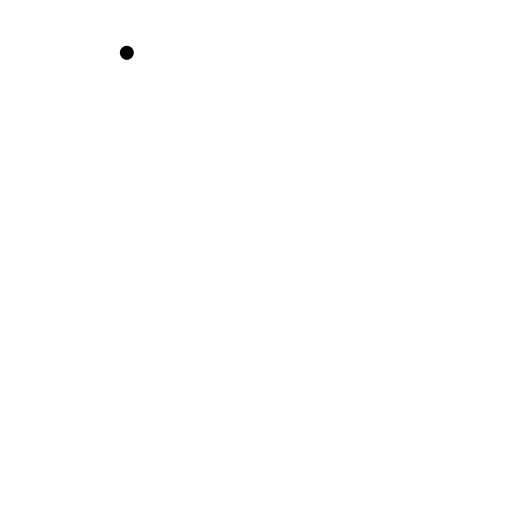
t = 0.00 s
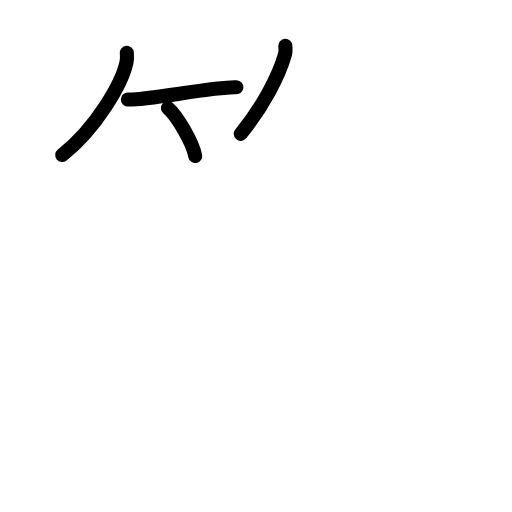
t = 3.88 s
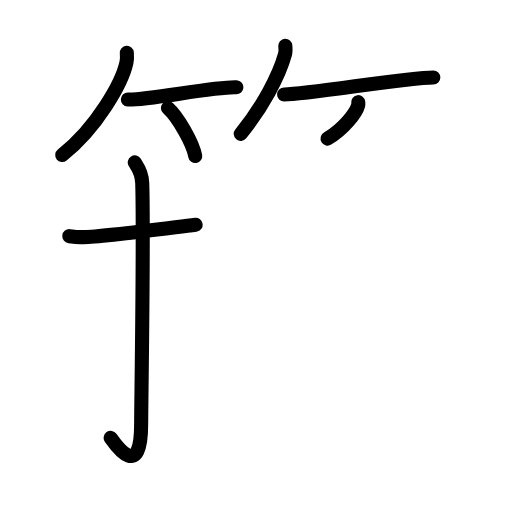
t = 7.58 s
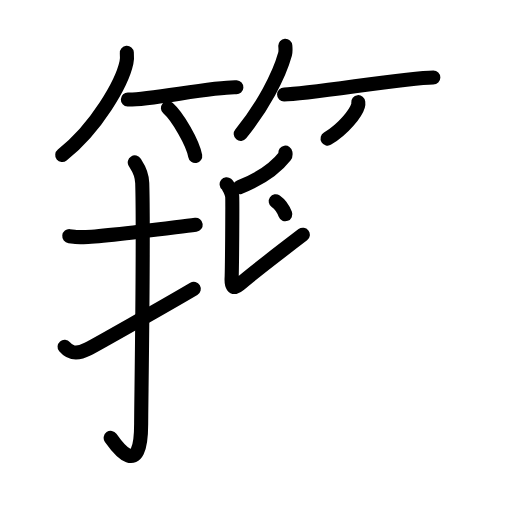
t = 11.25 s
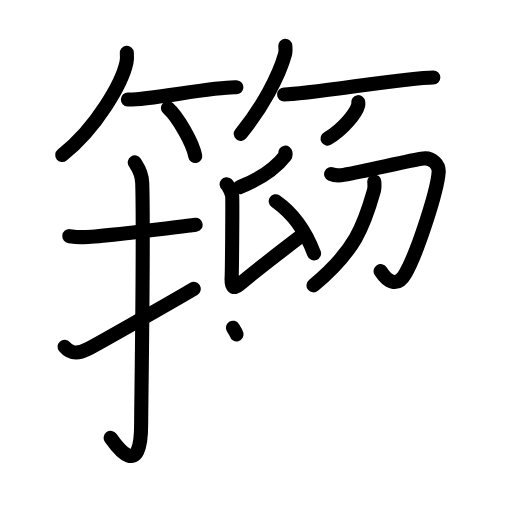
t = 14.38 s
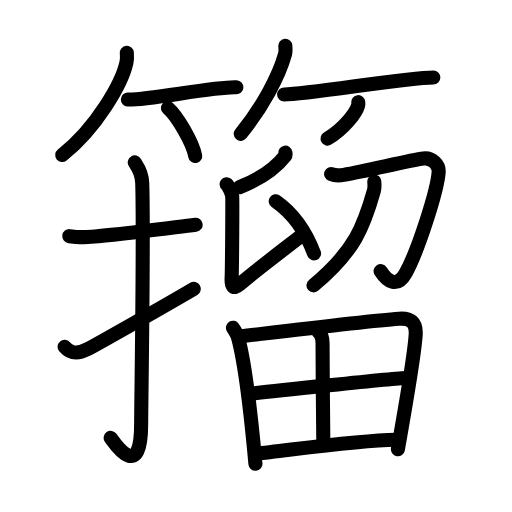
t = 19.00 s

The animated SVG that drew these frames (rendered in a browser with its animation timeline set to each time). Animation: 57 SMIL elements (animate=57); one cycle of 19.00 s.

<?xml version="1.0" encoding="UTF-8"?>
<!--
AniKanjiVG is licensed by CC-BY-SA Paul C. Sommerhoff (https://bitbucket.org/sommerhoff/anikanjivg).
AniKanjiVG uses KanjiVG which is licensed by CC-BY-SA Ulrich Apel (http://kanjivg.tagaini.net).
See also http://creativecommons.org/licenses/by-sa/3.0/
-->
<svg xmlns:kvg='http://kanjivg.tagaini.net' xmlns='http://www.w3.org/2000/svg' width='109' height='109' viewBox='0 0 109 109' style='fill:none;stroke:#000000;stroke-width:3;stroke-linecap:round;stroke-linejoin:round;' id="kvg:kanji_07c40"><g id="kvg:07c40" kvg:element="籀"><g id="kvg:07c40-g1" kvg:element="竹" kvg:variant="true" kvg:position="top" kvg:radical="general"><g id="kvg:07c40-g2" kvg:position="left"><path id="kvg:07c40-s1" kvg:type="㇒" d="M27,11.25c0.04,0.51,0.08,1.32-0.08,2.06C25.99,17.65,20.61,27.17,13.25,33"><animate attributeName="d" begin="0.0s" dur="0.5s" from="M27,11.25C27,11.25,27,11.25,27,11.25" to="M27,11.25c0.04,0.51,0.08,1.32-0.08,2.06" />
<animate attributeName="d" begin="0.5s" dur="0.5s" from="M27,11.25c0.04,0.51,0.08,1.32-0.08,2.06c0,0,0,0,0,0,0" to="M27,11.25c0.04,0.51,0.08,1.32-0.08,2.06C25.99,17.65,20.61,27.17,13.25,33" />
</path>
<path id="kvg:07c40-s2" kvg:type="㇐b" d="M27.22,21.19c3.93,0.19,18.69-2.81,23.1-2.6"><animate attributeName="d" begin="1.0s" dur="1.0s" from="M27.22,21.19C27.22,21.19,27.22,21.19,27.22,21.19" to="M27.22,21.19c3.93,0.19,18.69-2.81,23.1-2.6" />
<animate attributeName="d" begin="0s" dur="1.0s" from="M-100,-100" to="M-100,-100" />
</path>
<path id="kvg:07c40-s3" kvg:type="㇔/㇑" d="M35.75,23c2.05,1.8,5.3,7.41,5.81,10.22"><animate attributeName="d" begin="2.0s" dur="1.0s" from="M35.75,23C35.75,23,35.75,23,35.75,23" to="M35.75,23c2.05,1.8,5.3,7.41,5.81,10.22" />
<animate attributeName="d" begin="0s" dur="2.0s" from="M-100,-100" to="M-100,-100" />
</path>
</g>
<g id="kvg:07c40-g3" kvg:position="right"><path id="kvg:07c40-s4" kvg:type="㇒" d="M60.74,9.75c0.03,0.44,0.11,1.15-0.05,1.77c-1.27,4.64-4.79,11.27-9.44,16.98"><animate attributeName="d" begin="3.0s" dur="0.5s" from="M60.74,9.75C60.74,9.75,60.74,9.75,60.74,9.75" to="M60.74,9.75c0.03,0.44,0.11,1.15-0.05,1.77" />
<animate attributeName="d" begin="3.5s" dur="0.5s" from="M60.74,9.75c0.03,0.44,0.11,1.15-0.05,1.77c0,0,0,0,0,0,0" to="M60.74,9.75c0.03,0.44,0.11,1.15-0.05,1.77c-1.27,4.64-4.79,11.27-9.44,16.98" />
<animate attributeName="d" begin="0s" dur="3.0s" from="M-100,-100" to="M-100,-100" />
</path>
<path id="kvg:07c40-s5" kvg:type="㇐b" d="M60.48,20.11c5.23,0,25.9-3.61,31.77-3.61"><animate attributeName="d" begin="4.0s" dur="1.0s" from="M60.48,20.11C60.48,20.11,60.48,20.11,60.48,20.11" to="M60.48,20.11c5.23,0,25.9-3.61,31.77-3.61" />
<animate attributeName="d" begin="0s" dur="4.0s" from="M-100,-100" to="M-100,-100" />
</path>
<path id="kvg:07c40-s6" kvg:type="㇒/㇚" d="M76.27,21.75c0.02,0.18,0.04,0.47-0.04,0.73c-0.44,1.55-3,4.94-6.49,7.02"><animate attributeName="d" begin="5.0s" dur="0.5s" from="M76.27,21.75C76.27,21.75,76.27,21.75,76.27,21.75" to="M76.27,21.75c0.02,0.18,0.04,0.47-0.04,0.73" />
<animate attributeName="d" begin="5.5s" dur="0.5s" from="M76.27,21.75c0.02,0.18,0.04,0.47-0.04,0.73c0,0,0,0,0,0,0" to="M76.27,21.75c0.02,0.18,0.04,0.47-0.04,0.73c-0.44,1.55-3,4.94-6.49,7.02" />
<animate attributeName="d" begin="0s" dur="5.0s" from="M-100,-100" to="M-100,-100" />
</path>
</g>
</g>
<g id="kvg:07c40-g4" kvg:position="bottom"><g id="kvg:07c40-g5" kvg:element="扌" kvg:variant="true" kvg:original="手" kvg:position="left"><path id="kvg:07c40-s7" kvg:type="㇐" d="M14.75,50.27c1.82,0.21,1.09,0.21,3.06,0.21c3.73,0,15.82-1.63,23.85-2.63"><animate attributeName="d" begin="6.0s" dur="0.5s" from="M14.75,50.27C14.75,50.27,14.75,50.27,14.75,50.27" to="M14.75,50.27c1.82,0.21,1.09,0.21,3.06,0.21" />
<animate attributeName="d" begin="6.5s" dur="0.5s" from="M14.75,50.27c1.82,0.21,1.09,0.21,3.06,0.21c0,0,0,0,0,0,0" to="M14.75,50.27c1.82,0.21,1.09,0.21,3.06,0.21c3.73,0,15.82-1.63,23.85-2.63" />
<animate attributeName="d" begin="0s" dur="6.0s" from="M-100,-100" to="M-100,-100" />
</path>
<path id="kvg:07c40-s8" kvg:type="㇚" d="M28.69,34.58c0.44,0.73,1.52,1.98,1.59,4.39c0.36,11.57-0.23,47.31-0.23,51.25c0,12.03-5.05,5.03-6.49,2.99"><animate attributeName="d" begin="7.0s" dur="0.3333333333333333s" from="M28.69,34.58C28.69,34.58,28.69,34.58,28.69,34.58" to="M28.69,34.58c0.44,0.73,1.52,1.98,1.59,4.39" />
<animate attributeName="d" begin="7.333333333333333s" dur="0.3333333333333333s" from="M28.69,34.58c0.44,0.73,1.52,1.98,1.59,4.39c0,0,0,0,0,0,0" to="M28.69,34.58c0.44,0.73,1.52,1.98,1.59,4.39c0.36,11.57-0.23,47.31-0.23,51.25" />
<animate attributeName="d" begin="7.666666666666667s" dur="0.3333333333333333s" from="M28.69,34.58c0.44,0.73,1.52,1.98,1.59,4.39c0.36,11.57-0.23,47.31-0.23,51.25c0,0,0,0,0,0,0" to="M28.69,34.58c0.44,0.73,1.52,1.98,1.59,4.39c0.36,11.57-0.23,47.31-0.23,51.25c0,12.03-5.05,5.03-6.49,2.99" />
<animate attributeName="d" begin="0s" dur="7.0s" from="M-100,-100" to="M-100,-100" />
</path>
<path id="kvg:07c40-s9" kvg:type="㇀" d="M13.75,73.82c1,1.18,2.31,1.86,4.94,0.5c1.55-0.8,16-8.96,22.56-12.82"><animate attributeName="d" begin="8.0s" dur="0.5s" from="M13.75,73.82C13.75,73.82,13.75,73.82,13.75,73.82" to="M13.75,73.82c1,1.18,2.31,1.86,4.94,0.5" />
<animate attributeName="d" begin="8.5s" dur="0.5s" from="M13.75,73.82c1,1.18,2.31,1.86,4.94,0.5c0,0,0,0,0,0,0" to="M13.75,73.82c1,1.18,2.31,1.86,4.94,0.5c1.55-0.8,16-8.96,22.56-12.82" />
<animate attributeName="d" begin="0s" dur="8.0s" from="M-100,-100" to="M-100,-100" />
</path>
</g>
<g id="kvg:07c40-g6" kvg:element="留" kvg:position="right"><g id="kvg:07c40-g7" kvg:element="卯" kvg:variant="true" kvg:position="top"><g id="kvg:07c40-g8" kvg:position="left"><path id="kvg:07c40-s10" kvg:type="㇒" d="M60.76,32.5c0.03,0.17,0.1,0.5-0.05,0.69c-1.9,2.44-4.72,4.68-9.69,6.65"><animate attributeName="d" begin="9.0s" dur="0.5s" from="M60.76,32.5C60.76,32.5,60.76,32.5,60.76,32.5" to="M60.76,32.5c0.03,0.17,0.1,0.5-0.05,0.69" />
<animate attributeName="d" begin="9.5s" dur="0.5s" from="M60.76,32.5c0.03,0.17,0.1,0.5-0.05,0.69c0,0,0,0,0,0,0" to="M60.76,32.5c0.03,0.17,0.1,0.5-0.05,0.69c-1.9,2.44-4.72,4.68-9.69,6.65" />
<animate attributeName="d" begin="0s" dur="9.0s" from="M-100,-100" to="M-100,-100" />
</path>
<path id="kvg:07c40-s11" kvg:type="㇙" d="M48.25,39.21c0.38,0.31,1.11,1.92,1.18,2.54c0.08,0.63-0.03,15.88-0.12,17.44c-0.08,1.42,0.2,2.66,1.66,1.38c2.63-2.3,10.73-8.49,13.5-10.6"><animate attributeName="d" begin="10.0s" dur="0.25s" from="M48.25,39.21C48.25,39.21,48.25,39.21,48.25,39.21" to="M48.25,39.21c0.38,0.31,1.11,1.92,1.18,2.54" />
<animate attributeName="d" begin="10.25s" dur="0.25s" from="M48.25,39.21c0.38,0.31,1.11,1.92,1.18,2.54c0,0,0,0,0,0,0" to="M48.25,39.21c0.38,0.31,1.11,1.92,1.18,2.54c0.08,0.63-0.03,15.88-0.12,17.44" />
<animate attributeName="d" begin="10.5s" dur="0.25s" from="M48.25,39.21c0.38,0.31,1.11,1.92,1.18,2.54c0.08,0.63-0.03,15.88-0.12,17.44c0,0,0,0,0,0,0" to="M48.25,39.21c0.38,0.31,1.11,1.92,1.18,2.54c0.08,0.63-0.03,15.88-0.12,17.44c-0.08,1.42,0.2,2.66,1.66,1.38" />
<animate attributeName="d" begin="10.75s" dur="0.25s" from="M48.25,39.21c0.38,0.31,1.11,1.92,1.18,2.54c0.08,0.63-0.03,15.88-0.12,17.44c-0.08,1.42,0.2,2.66,1.66,1.38c0,0,0,0,0,0,0" to="M48.25,39.21c0.38,0.31,1.11,1.92,1.18,2.54c0.08,0.63-0.03,15.88-0.12,17.44c-0.08,1.42,0.2,2.66,1.66,1.38c2.63-2.3,10.73-8.49,13.5-10.6" />
<animate attributeName="d" begin="0s" dur="10.0s" from="M-100,-100" to="M-100,-100" />
</path>
<path id="kvg:07c40-s12" kvg:type="㇔" d="M58.7,42.83c4.04,2.82,6.61,7.01,8.16,11.12"><animate attributeName="d" begin="11.0s" dur="1.0s" from="M58.7,42.83C58.7,42.83,58.7,42.83,58.7,42.83" to="M58.7,42.83c4.04,2.82,6.61,7.01,8.16,11.12" />
<animate attributeName="d" begin="0s" dur="11.0s" from="M-100,-100" to="M-100,-100" />
</path>
</g>
<g id="kvg:07c40-g9" kvg:element="卩" kvg:original="刀" kvg:position="right"><path id="kvg:07c40-s13" kvg:type="㇆" d="M70.49,37.05c0.73,0.32,2.04,0.28,2.68,0.17c5.22-0.9,14.08-3.14,16.97-3.48c1.88-0.22,3.35,1.37,3.25,2.88c-0.28,4-4.44,16.9-7.01,21.49c-1.86,3.33-3.95,1.77-5.35-0.4"><animate attributeName="d" begin="12.0s" dur="0.2s" from="M70.49,37.05C70.49,37.05,70.49,37.05,70.49,37.05" to="M70.49,37.05c0.73,0.32,2.04,0.28,2.68,0.17" />
<animate attributeName="d" begin="12.2s" dur="0.2s" from="M70.49,37.05c0.73,0.32,2.04,0.28,2.68,0.17c0,0,0,0,0,0,0" to="M70.49,37.05c0.73,0.32,2.04,0.28,2.68,0.17c5.22-0.9,14.08-3.14,16.97-3.48" />
<animate attributeName="d" begin="12.4s" dur="0.2s" from="M70.49,37.05c0.73,0.32,2.04,0.28,2.68,0.17c5.22-0.9,14.08-3.14,16.97-3.48c0,0,0,0,0,0,0" to="M70.49,37.05c0.73,0.32,2.04,0.28,2.68,0.17c5.22-0.9,14.08-3.14,16.97-3.48c1.88-0.22,3.35,1.37,3.25,2.88" />
<animate attributeName="d" begin="12.6s" dur="0.2s" from="M70.49,37.05c0.73,0.32,2.04,0.28,2.68,0.17c5.22-0.9,14.08-3.14,16.97-3.48c1.88-0.22,3.35,1.37,3.25,2.88c0,0,0,0,0,0,0" to="M70.49,37.05c0.73,0.32,2.04,0.28,2.68,0.17c5.22-0.9,14.08-3.14,16.97-3.48c1.88-0.22,3.35,1.37,3.25,2.88c-0.28,4-4.44,16.9-7.01,21.49" />
<animate attributeName="d" begin="12.8s" dur="0.2s" from="M70.49,37.05c0.73,0.32,2.04,0.28,2.68,0.17c5.22-0.9,14.08-3.14,16.97-3.48c1.88-0.22,3.35,1.37,3.25,2.88c-0.28,4-4.44,16.9-7.01,21.49c0,0,0,0,0,0,0" to="M70.49,37.05c0.73,0.32,2.04,0.28,2.68,0.17c5.22-0.9,14.08-3.14,16.97-3.48c1.88-0.22,3.35,1.37,3.25,2.88c-0.28,4-4.44,16.9-7.01,21.49c-1.86,3.33-3.95,1.77-5.35-0.4" />
<animate attributeName="d" begin="0s" dur="12.0s" from="M-100,-100" to="M-100,-100" />
</path>
<g id="kvg:07c40-g10" kvg:element="丿"><path id="kvg:07c40-s14" kvg:type="㇒" d="M79.68,38.63c0.04,0.49,0.12,1.29-0.08,1.98c-2.12,7.48-4.02,12.83-12.86,20.14"><animate attributeName="d" begin="13.0s" dur="0.5s" from="M79.68,38.63C79.68,38.63,79.68,38.63,79.68,38.63" to="M79.68,38.63c0.04,0.49,0.12,1.29-0.08,1.98" />
<animate attributeName="d" begin="13.5s" dur="0.5s" from="M79.68,38.63c0.04,0.49,0.12,1.29-0.08,1.98c0,0,0,0,0,0,0" to="M79.68,38.63c0.04,0.49,0.12,1.29-0.08,1.98c-2.12,7.48-4.02,12.83-12.86,20.14" />
<animate attributeName="d" begin="0s" dur="13.0s" from="M-100,-100" to="M-100,-100" />
</path>
</g>
</g>
</g>
<g id="kvg:07c40-g11" kvg:element="田" kvg:position="bottom"><path id="kvg:07c40-s15" kvg:type="㇑" d="M49.59,69.77c0.32,0.5,0.86,1.27,1.03,1.88c1.44,5.08,2.91,17.74,3.76,27.09"><animate attributeName="d" begin="14.0s" dur="0.5s" from="M49.59,69.77C49.59,69.77,49.59,69.77,49.59,69.77" to="M49.59,69.77c0.32,0.5,0.86,1.27,1.03,1.88" />
<animate attributeName="d" begin="14.5s" dur="0.5s" from="M49.59,69.77c0.32,0.5,0.86,1.27,1.03,1.88c0,0,0,0,0,0,0" to="M49.59,69.77c0.32,0.5,0.86,1.27,1.03,1.88c1.44,5.08,2.91,17.74,3.76,27.09" />
<animate attributeName="d" begin="0s" dur="14.0s" from="M-100,-100" to="M-100,-100" />
</path>
<path id="kvg:07c40-s16" kvg:type="㇕a" d="M51.3,71.6c10.06-1.2,27.04-3.28,33.66-3.75c2.43-0.17,3.67,0.76,3.54,3.26c-0.26,4.75-2.33,16.1-3.79,24.53"><animate attributeName="d" begin="15.0s" dur="0.3333333333333333s" from="M51.3,71.6C51.3,71.6,51.3,71.6,51.3,71.6" to="M51.3,71.6c10.06-1.2,27.04-3.28,33.66-3.75" />
<animate attributeName="d" begin="15.333333333333334s" dur="0.3333333333333333s" from="M51.3,71.6c10.06-1.2,27.04-3.28,33.66-3.75c0,0,0,0,0,0,0" to="M51.3,71.6c10.06-1.2,27.04-3.28,33.66-3.75c2.43-0.17,3.67,0.76,3.54,3.26" />
<animate attributeName="d" begin="15.666666666666666s" dur="0.3333333333333333s" from="M51.3,71.6c10.06-1.2,27.04-3.28,33.66-3.75c2.43-0.17,3.67,0.76,3.54,3.26c0,0,0,0,0,0,0" to="M51.3,71.6c10.06-1.2,27.04-3.28,33.66-3.75c2.43-0.17,3.67,0.76,3.54,3.26c-0.26,4.75-2.33,16.1-3.79,24.53" />
<animate attributeName="d" begin="0s" dur="15.0s" from="M-100,-100" to="M-100,-100" />
</path>
<path id="kvg:07c40-s17" kvg:type="㇑a" d="M67.79,70.65c0.48,0.43,0.88,1.3,0.88,2.43c-0.02,5.79,0.16,18.82,0.16,20.71"><animate attributeName="d" begin="16.0s" dur="0.5s" from="M67.79,70.65C67.79,70.65,67.79,70.65,67.79,70.65" to="M67.79,70.65c0.48,0.43,0.88,1.3,0.88,2.43" />
<animate attributeName="d" begin="16.5s" dur="0.5s" from="M67.79,70.65c0.48,0.43,0.88,1.3,0.88,2.43c0,0,0,0,0,0,0" to="M67.79,70.65c0.48,0.43,0.88,1.3,0.88,2.43c-0.02,5.79,0.16,18.82,0.16,20.71" />
<animate attributeName="d" begin="0s" dur="16.0s" from="M-100,-100" to="M-100,-100" />
</path>
<path id="kvg:07c40-s18" kvg:type="㇐a" d="M53.25,83.84c2.78-0.33,30.96-3.36,33.26-3.36"><animate attributeName="d" begin="17.0s" dur="1.0s" from="M53.25,83.84C53.25,83.84,53.25,83.84,53.25,83.84" to="M53.25,83.84c2.78-0.33,30.96-3.36,33.26-3.36" />
<animate attributeName="d" begin="0s" dur="17.0s" from="M-100,-100" to="M-100,-100" />
</path>
<path id="kvg:07c40-s19" kvg:type="㇐a" d="M54.39,96.6c7.57-0.79,21.18-2.83,29.93-2.99"><animate attributeName="d" begin="18.0s" dur="1.0s" from="M54.39,96.6C54.39,96.6,54.39,96.6,54.39,96.6" to="M54.39,96.6c7.57-0.79,21.18-2.83,29.93-2.99" />
<animate attributeName="d" begin="0s" dur="18.0s" from="M-100,-100" to="M-100,-100" />
</path>
</g>
</g>
</g>
</g>
</svg>
